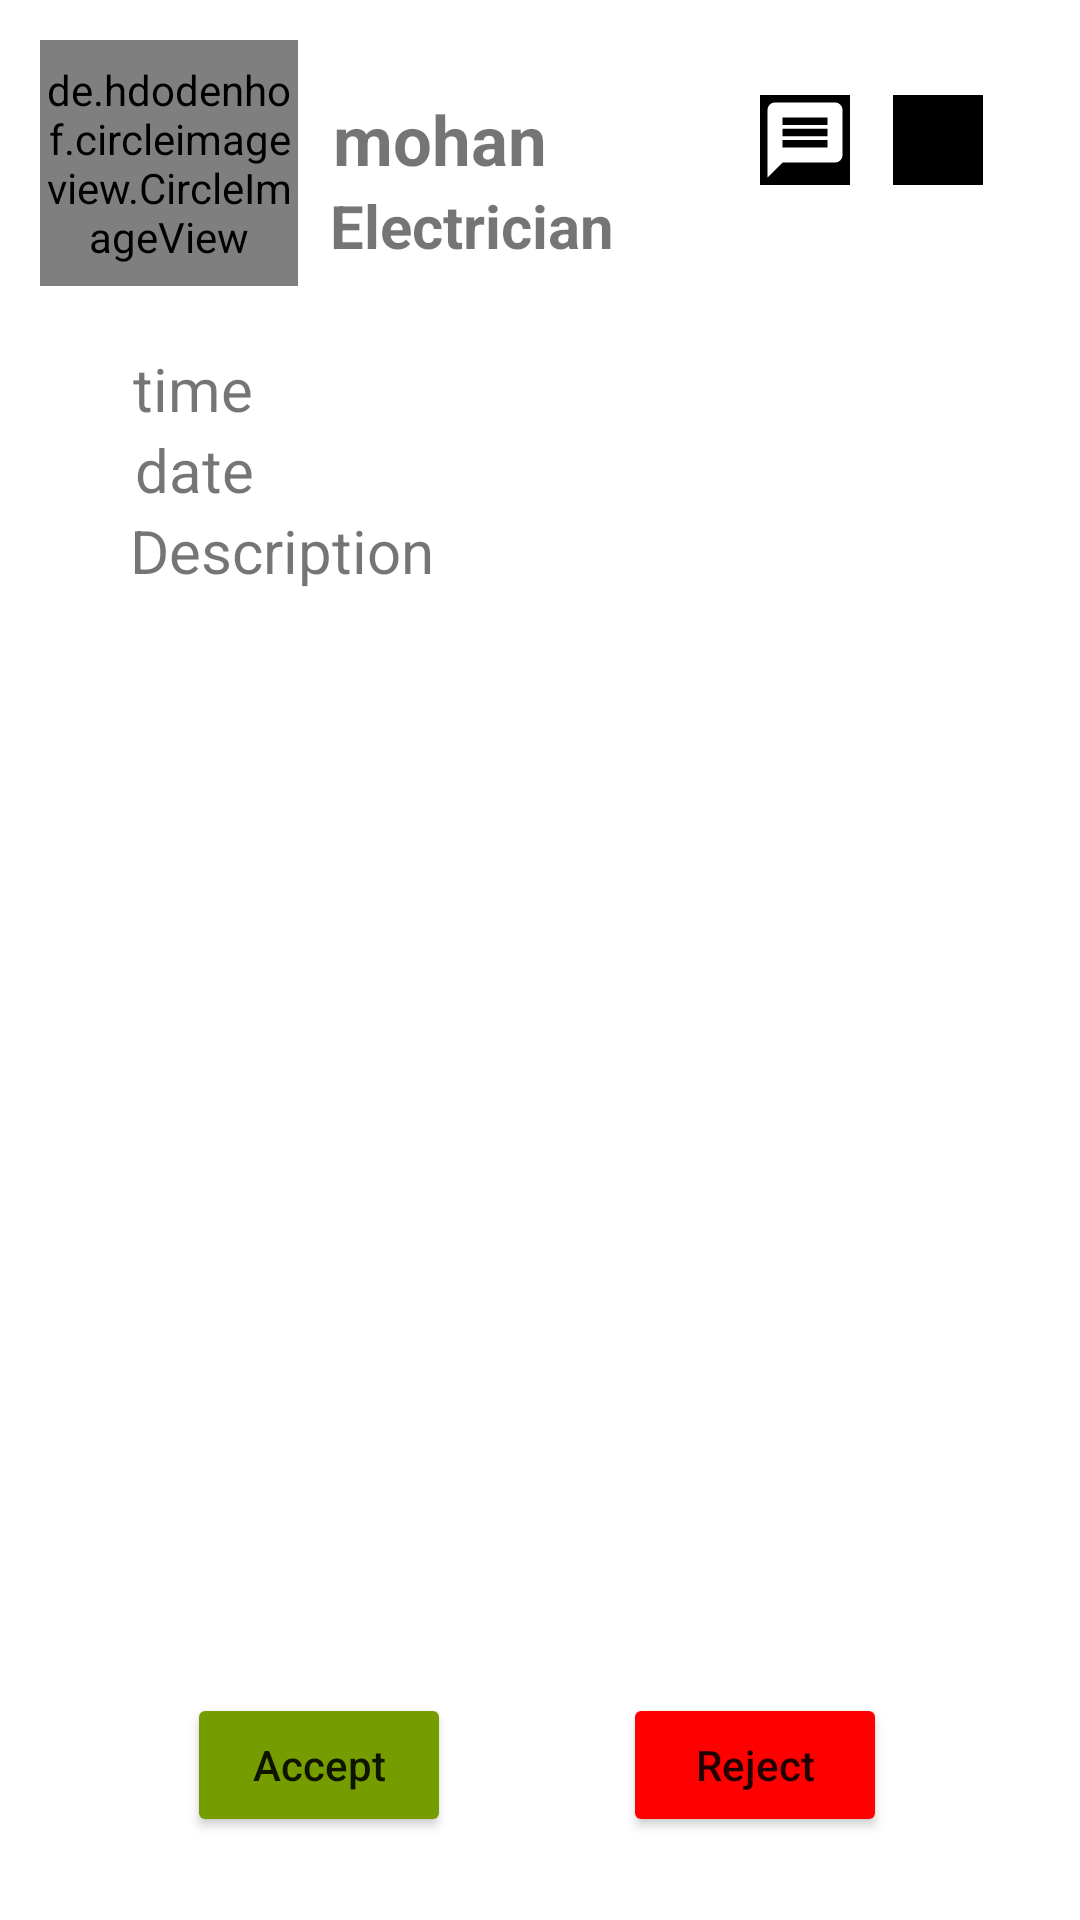

The Android layout XML behind this screen, and the referenced resources:
<!-- AndroidManifest.xml: application theme Theme.Procare -->
<!-- res/layout/activity_pendingrequest2.xml -->
<?xml version="1.0" encoding="utf-8"?>
<androidx.constraintlayout.widget.ConstraintLayout
    xmlns:android="http://schemas.android.com/apk/res/android"
    xmlns:tools="http://schemas.android.com/tools"
    xmlns:app="http://schemas.android.com/apk/res-auto"
    android:layout_width="match_parent"
    android:layout_height="match_parent"
    tools:context="com.mohan.procare.pendingrequestActivity2">


  <de.hdodenhof.circleimageview.CircleImageView
      android:id="@+id/profile_image"
      android:layout_width="86dp"
      android:layout_height="82dp"
      android:src="@drawable/dprofile"
      app:civ_border_color="#FF000000"
      app:civ_border_width="2dp"
      app:layout_constraintBottom_toBottomOf="parent"
      app:layout_constraintEnd_toEndOf="parent"
      app:layout_constraintHorizontal_bias="0.049"
      app:layout_constraintStart_toStartOf="parent"
      app:layout_constraintTop_toTopOf="parent"
      app:layout_constraintVertical_bias="0.024" />


  <TextView
      android:id="@+id/cname"
      android:layout_width="wrap_content"
      android:layout_height="wrap_content"
      android:text="mohan"
      android:textSize="23dp"
      android:textStyle="bold"
      app:layout_constraintBottom_toBottomOf="parent"
      app:layout_constraintEnd_toEndOf="parent"
      app:layout_constraintHorizontal_bias="0.385"
      app:layout_constraintStart_toStartOf="parent"

      app:layout_constraintTop_toTopOf="parent"
      app:layout_constraintVertical_bias="0.051" />

  <TextView
      android:id="@+id/phonenumber"
      android:layout_width="wrap_content"
      android:layout_height="wrap_content"
      android:text="Electrician"
      android:textSize="20dp"
      android:textStyle="bold"
      app:layout_constraintBottom_toBottomOf="parent"
      app:layout_constraintEnd_toEndOf="parent"
      app:layout_constraintHorizontal_bias="0.415"
      app:layout_constraintStart_toStartOf="parent"
      app:layout_constraintTop_toBottomOf="@+id/cname"
      app:layout_constraintVertical_bias="0.0" />

  <ImageView
      android:id="@+id/phone"
      android:layout_width="30dp"
      android:layout_height="30dp"
      android:background="@color/black"
      android:src="@drawable/baseline_phone_24"
      app:layout_constraintBottom_toBottomOf="parent"
      app:layout_constraintEnd_toEndOf="parent"
      app:layout_constraintHorizontal_bias="0.902"
      app:layout_constraintStart_toStartOf="parent"
      app:layout_constraintTop_toTopOf="parent"
      app:layout_constraintVertical_bias="0.052" />

  <ImageView
      android:id="@+id/message"
      android:layout_width="30dp"
      android:layout_height="30dp"
      android:src="@drawable/baseline_message_24"
      android:background="@color/black"
      app:layout_constraintBottom_toBottomOf="parent"
      app:layout_constraintEnd_toEndOf="parent"
      app:layout_constraintHorizontal_bias="0.768"
      app:layout_constraintStart_toStartOf="parent"
      app:layout_constraintTop_toTopOf="parent"
      app:layout_constraintVertical_bias="0.052" />


  <TextView
      android:id="@+id/time"
      android:layout_width="wrap_content"
      android:layout_height="wrap_content"
      android:text="time"
      android:textSize="20dp"
      app:layout_constraintBottom_toBottomOf="parent"
      app:layout_constraintEnd_toEndOf="parent"
      app:layout_constraintHorizontal_bias="0.139"
      app:layout_constraintStart_toStartOf="parent"
      app:layout_constraintTop_toBottomOf="@+id/profile_image"
      app:layout_constraintVertical_bias="0.04000002" />


  
  <TextView
      android:id="@+id/date"
      android:layout_width="wrap_content"
      android:layout_height="wrap_content"
      android:text="date"
      android:textSize="20dp"
      app:layout_constraintBottom_toBottomOf="parent"
      app:layout_constraintEnd_toEndOf="parent"
      app:layout_constraintHorizontal_bias="0.14"
      app:layout_constraintStart_toStartOf="parent"
      app:layout_constraintTop_toBottomOf="@+id/time"
      app:layout_constraintVertical_bias="0.0" />

  <TextView
      android:id="@+id/description"
      android:layout_width="wrap_content"
      android:layout_height="wrap_content"
      android:text="Description"
      android:textSize="20dp"
      app:layout_constraintBottom_toBottomOf="parent"
      app:layout_constraintEnd_toEndOf="parent"
      app:layout_constraintHorizontal_bias="0.168"
      app:layout_constraintStart_toStartOf="parent"
      app:layout_constraintTop_toBottomOf="@+id/date"
      app:layout_constraintVertical_bias="0.0" />

  <FrameLayout
      android:id="@+id/mapFragment"
      android:layout_width="match_parent"
      android:layout_height="300dp"
      app:layout_constraintTop_toBottomOf="@id/description"
      app:layout_constraintStart_toStartOf="parent"
      app:layout_constraintEnd_toEndOf="parent"
      app:layout_constraintBottom_toTopOf="@id/accept" />


  <Button
      android:id="@+id/accept"
      android:layout_width="wrap_content"
      android:layout_height="wrap_content"
      android:backgroundTint="@color/green"
      android:text="Accept"
      android:onClick="accept"
      android:textAllCaps="false"
      app:layout_constraintBottom_toBottomOf="parent"
      app:layout_constraintEnd_toEndOf="parent"
      app:layout_constraintHorizontal_bias="0.229"
      app:layout_constraintStart_toStartOf="parent"
      app:layout_constraintTop_toTopOf="parent"
      app:layout_constraintVertical_bias="0.953" />

  <Button
      android:id="@+id/reject"
      android:layout_width="wrap_content"
      android:layout_height="wrap_content"
      android:backgroundTint="@color/red"
      android:text="Reject"
      android:textAllCaps="false"
      app:layout_constraintBottom_toBottomOf="parent"
      app:layout_constraintEnd_toEndOf="parent"
      app:layout_constraintHorizontal_bias="0.764"
      app:layout_constraintStart_toStartOf="parent"
      app:layout_constraintTop_toTopOf="parent"
      app:layout_constraintVertical_bias="0.953" />

</androidx.constraintlayout.widget.ConstraintLayout>
<!-- resources referenced by this layout -->
<resources>
  <color name="black">#FF000000</color>
  <color name="green">#769d00</color>
  <color name="red">#FF0000</color>
  <!-- drawable baseline_message_24 (drawable) -->
  <vector android:autoMirrored="true" android:height="24dp"
      android:tint="#fff" android:viewportHeight="24"
      android:viewportWidth="24" android:width="24dp" xmlns:android="http://schemas.android.com/apk/res/android">
      <path android:fillColor="@android:color/white" android:pathData="M20,2L4,2c-1.1,0 -1.99,0.9 -1.99,2L2,22l4,-4h14c1.1,0 2,-0.9 2,-2L22,4c0,-1.1 -0.9,-2 -2,-2zM18,14L6,14v-2h12v2zM18,11L6,11L6,9h12v2zM18,8L6,8L6,6h12v2z"/>
  </vector>
  <style name="Theme.Procare" parent="Base.Theme.Procare" />
  <style name="Base.Theme.Procare" parent="Theme.MaterialComponents.DayNight.DarkActionBar">
          
  
  
          <item name="colorPrimary">@color/orange</item>
          <item name="colorPrimaryVariant">@color/black1</item>
          <item name="colorOnPrimary">@color/white1</item>
  
  
          
      </style>
  <color name="orange">#fa7c59</color>
  <color name="black1">#ffde5c</color>
  <color name="white1">#ffffff</color>
</resources>
